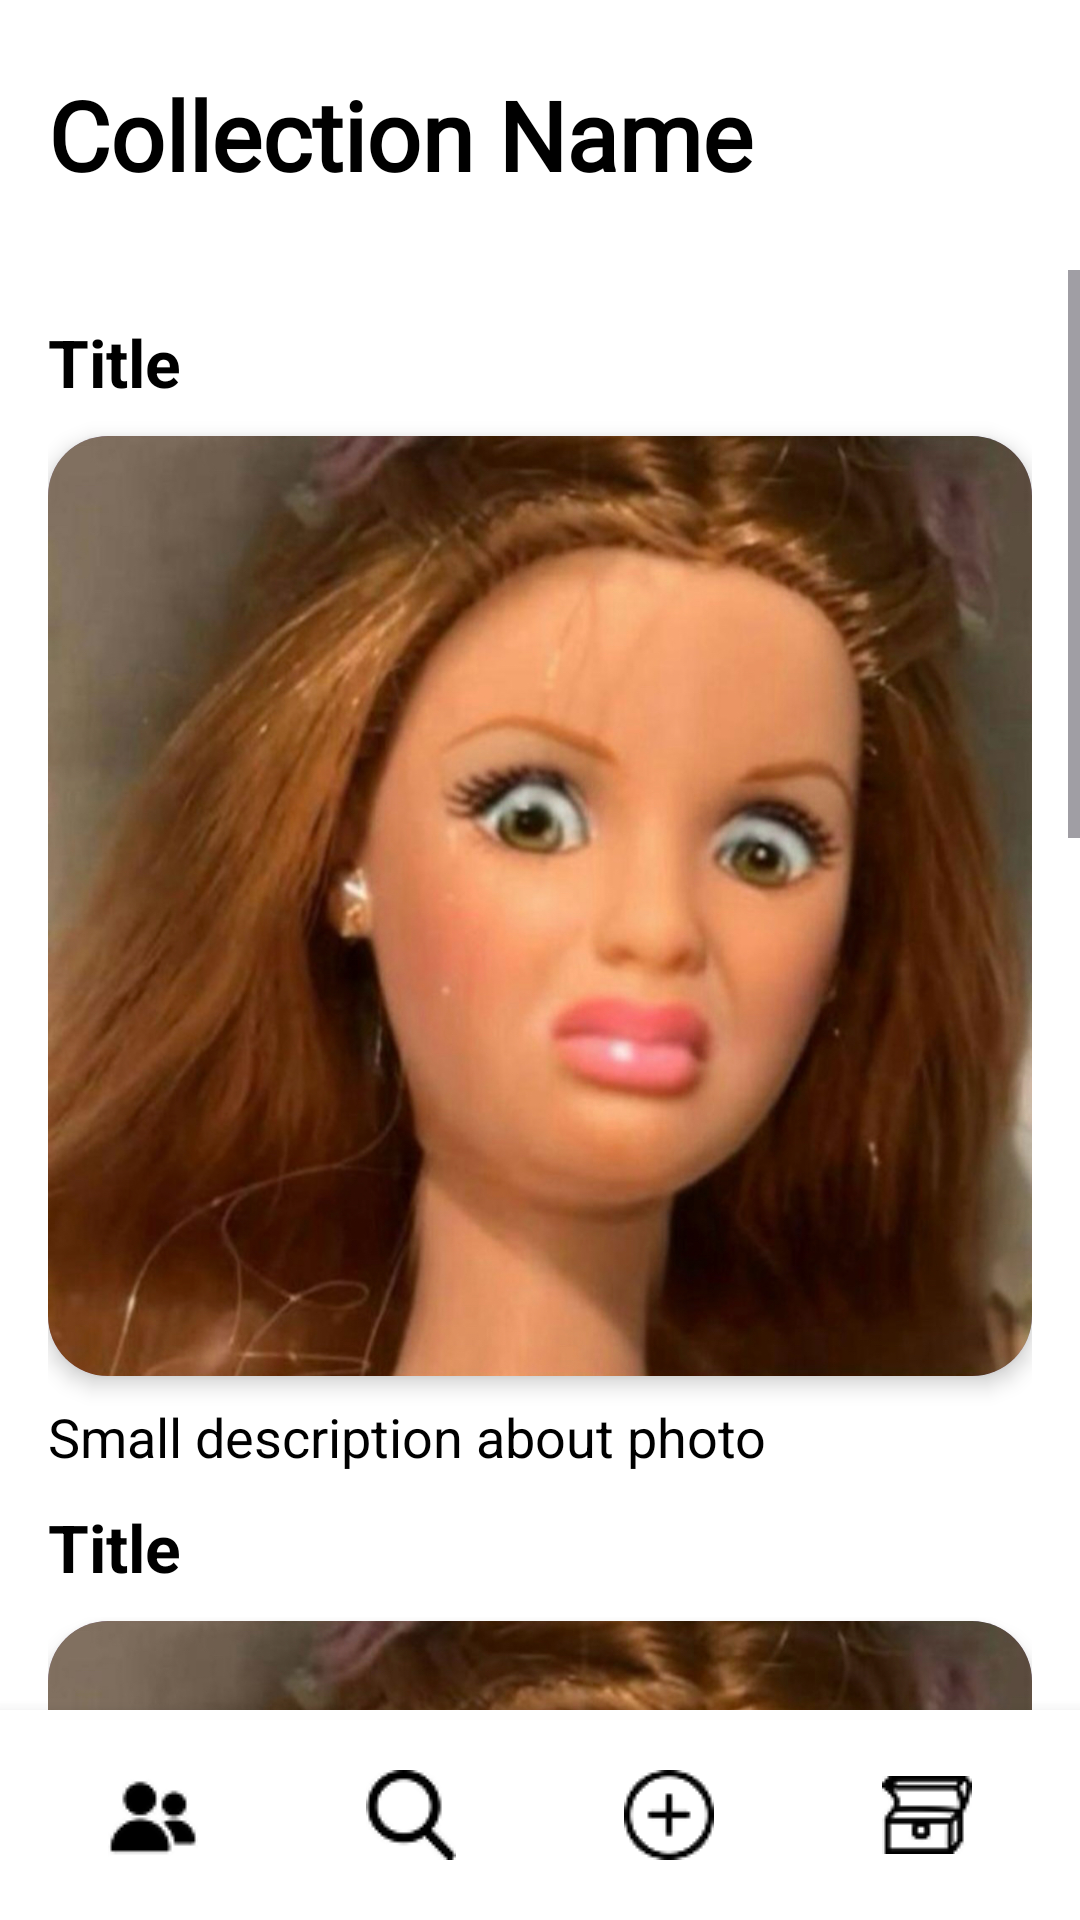

The Android layout XML behind this screen, and the referenced resources:
<!-- AndroidManifest.xml: application theme Theme.PeeK -->
<!-- res/layout/collection_individual.xml -->
<?xml version="1.0" encoding="utf-8"?>
<androidx.constraintlayout.widget.ConstraintLayout
    xmlns:android="http://schemas.android.com/apk/res/android"
    xmlns:app="http://schemas.android.com/apk/res-auto"
    android:layout_width="match_parent"
    android:layout_height="match_parent"
    android:background="#FFFFFF">

    
    <androidx.appcompat.widget.Toolbar
        android:id="@+id/toolbar"
        android:layout_width="0dp"
        android:layout_height="90dp"
        android:background="#FFFFFF"
        android:theme="@style/ThemeOverlay.AppCompat.Dark.ActionBar"
        app:popupTheme="@style/ThemeOverlay.AppCompat.Light"
        app:layout_constraintTop_toTopOf="parent"
        app:layout_constraintStart_toStartOf="parent"
        app:layout_constraintEnd_toEndOf="parent">

        <TextView
            android:id="@+id/toolbarTitle"
            android:layout_width="wrap_content"
            android:layout_height="wrap_content"
            android:text="Collection Name"
            android:textSize="32sp"
            android:textColor="#000000"
            android:textStyle="bold"
            android:fontFamily="@font/roboto_bold" />
    </androidx.appcompat.widget.Toolbar>

    
    <ScrollView
        android:id="@+id/scrollView"
        android:layout_width="0dp"
        android:layout_height="0dp"
        app:layout_constraintTop_toBottomOf="@id/toolbar"
        app:layout_constraintBottom_toTopOf="@id/bottomNav"
        app:layout_constraintStart_toStartOf="parent"
        app:layout_constraintEnd_toEndOf="parent">

        <RelativeLayout
            android:layout_width="match_parent"
            android:layout_height="wrap_content"
            android:padding="16dp">

            
            <LinearLayout
                android:id="@+id/collectionContainer"
                android:layout_width="match_parent"
                android:layout_height="wrap_content"
                android:orientation="vertical">

                
                <TextView
                    android:id="@+id/labelPhoto1"
                    android:layout_width="wrap_content"
                    android:layout_height="wrap_content"
                    android:text="Title"
                    android:textStyle="bold"
                    android:textColor="#000000"
                    android:textSize="22sp"
                    android:layout_marginBottom="10dp"
                    app:layout_constraintTop_toBottomOf="@id/collectionContainer"
                    app:layout_constraintStart_toStartOf="parent"/>

                <androidx.cardview.widget.CardView
                    android:id="@+id/photo1"
                    android:layout_width="match_parent"
                    android:layout_height="wrap_content"
                    android:layout_marginBottom="8dp"
                    app:cardCornerRadius="20dp"
                    app:cardElevation="4dp"
                    android:backgroundTint="#AC8DE9">

                    <ImageView
                        android:id="@+id/photo1Image"
                        android:layout_width="match_parent"
                        android:layout_height="wrap_content"
                        android:adjustViewBounds="true"
                        android:scaleType="fitCenter"
                        android:src="@drawable/placeholder" />
                </androidx.cardview.widget.CardView>

                <TextView
                    android:id="@+id/descriptionPhoto1"
                    android:layout_width="wrap_content"
                    android:layout_height="wrap_content"
                    android:text="Small description about photo"
                    android:textColor="#000000"
                    android:textSize="18sp"
                    android:layout_marginBottom="10dp"
                    app:layout_constraintTop_toBottomOf="@id/photo1"
                    app:layout_constraintStart_toStartOf="parent"/>

                
                <TextView
                    android:id="@+id/labelPhoto2"
                    android:layout_width="wrap_content"
                    android:layout_height="wrap_content"
                    android:text="Title"
                    android:textStyle="bold"
                    android:textColor="#000000"
                    android:textSize="22sp"
                    android:layout_marginBottom="10dp"
                    app:layout_constraintTop_toBottomOf="@id/collectionContainer"
                    app:layout_constraintStart_toStartOf="parent"/>

                <androidx.cardview.widget.CardView
                    android:id="@+id/photo2"
                    android:layout_width="match_parent"
                    android:layout_height="wrap_content"
                    android:layout_marginBottom="8dp"
                    app:cardCornerRadius="20dp"
                    app:cardElevation="4dp"
                    android:backgroundTint="#AC8DE9">

                    <ImageView
                        android:id="@+id/photo2Image"
                        android:layout_width="match_parent"
                        android:layout_height="wrap_content"
                        android:adjustViewBounds="true"
                        android:scaleType="fitCenter"
                        android:src="@drawable/placeholder" />
                </androidx.cardview.widget.CardView>

                <TextView
                    android:id="@+id/descriptionPhoto2"
                    android:layout_width="wrap_content"
                    android:layout_height="wrap_content"
                    android:text="Small description about photo"
                    android:textColor="#000000"
                    android:textSize="18sp"
                    android:layout_marginBottom="10dp"
                    app:layout_constraintTop_toBottomOf="@id/photo1"
                    app:layout_constraintStart_toStartOf="parent"/>

                
                <TextView
                    android:id="@+id/labelPhoto3"
                    android:layout_width="wrap_content"
                    android:layout_height="wrap_content"
                    android:text="Title"
                    android:textStyle="bold"
                    android:textColor="#000000"
                    android:textSize="22sp"
                    android:layout_marginBottom="10dp"
                    app:layout_constraintTop_toBottomOf="@id/collectionContainer"
                    app:layout_constraintStart_toStartOf="parent"/>

                <androidx.cardview.widget.CardView
                    android:id="@+id/photo3"
                    android:layout_width="match_parent"
                    android:layout_height="wrap_content"
                    android:layout_marginBottom="8dp"
                    app:cardCornerRadius="20dp"
                    app:cardElevation="4dp"
                    android:backgroundTint="#AC8DE9">

                    <ImageView
                        android:id="@+id/photo3Image"
                        android:layout_width="match_parent"
                        android:layout_height="wrap_content"
                        android:adjustViewBounds="true"
                        android:scaleType="fitCenter"
                        android:src="@drawable/placeholder" />
                </androidx.cardview.widget.CardView>

                <TextView
                    android:id="@+id/descriptionPhoto3"
                    android:layout_width="wrap_content"
                    android:layout_height="wrap_content"
                    android:text="Small description about photo"
                    android:textColor="#000000"
                    android:textSize="18sp"
                    android:layout_marginBottom="10dp"
                    app:layout_constraintTop_toBottomOf="@id/photo1"
                    app:layout_constraintStart_toStartOf="parent"/>
            </LinearLayout>
        </RelativeLayout>
    </ScrollView>

    <LinearLayout
        android:id="@+id/bottomNav"
        android:layout_width="0dp"
        android:layout_height="70dp"
        android:orientation="horizontal"
        android:background="#FFFFFF"
        android:padding="8dp"
        android:gravity="center"
        android:elevation="8dp"
        app:layout_constraintBottom_toBottomOf="parent"
        app:layout_constraintStart_toStartOf="parent"
        app:layout_constraintEnd_toEndOf="parent">

        <ImageButton
            android:id="@+id/btnFriends"
            android:layout_width="0dp"
            android:layout_height="wrap_content"
            android:layout_weight="1"
            android:background="@android:color/transparent"
            android:src="@drawable/friends_icon"
            android:contentDescription="Friends" />

        <ImageButton
            android:id="@+id/btnSearch"
            android:layout_width="0dp"
            android:layout_height="wrap_content"
            android:layout_weight="1"
            android:background="@android:color/transparent"
            android:src="@drawable/search_icon"
            android:contentDescription="Search" />

        <ImageButton
            android:id="@+id/btnAdd"
            android:layout_width="0dp"
            android:layout_height="wrap_content"
            android:layout_weight="1"
            android:background="@android:color/transparent"
            android:src="@drawable/add_icon"
            android:contentDescription="Add" />

        <ImageButton
            android:id="@+id/btnCollections"
            android:layout_width="0dp"
            android:layout_height="wrap_content"
            android:layout_weight="1"
            android:background="@android:color/transparent"
            android:src="@drawable/collections_icon"
            android:contentDescription="Collections" />
    </LinearLayout>


</androidx.constraintlayout.widget.ConstraintLayout>
<!-- resources referenced by this layout -->
<resources>
  <!-- drawable add_icon: png bitmap (drawable, 1254 bytes) -->
  <!-- drawable collections_icon: png bitmap (drawable, 771 bytes) -->
  <!-- drawable friends_icon: png bitmap (drawable, 680 bytes) -->
  <!-- drawable placeholder: jpg bitmap (drawable, 927789 bytes) -->
  <!-- drawable search_icon: png bitmap (drawable, 756 bytes) -->
  <style name="Theme.PeeK" parent="Base.Theme.PeeK">
          <item name="android:windowBackground">#FFFFFF</item>
      </style>
  <style name="Base.Theme.PeeK" parent="Theme.Material3.DayNight.NoActionBar">
          
          
      </style>
</resources>
